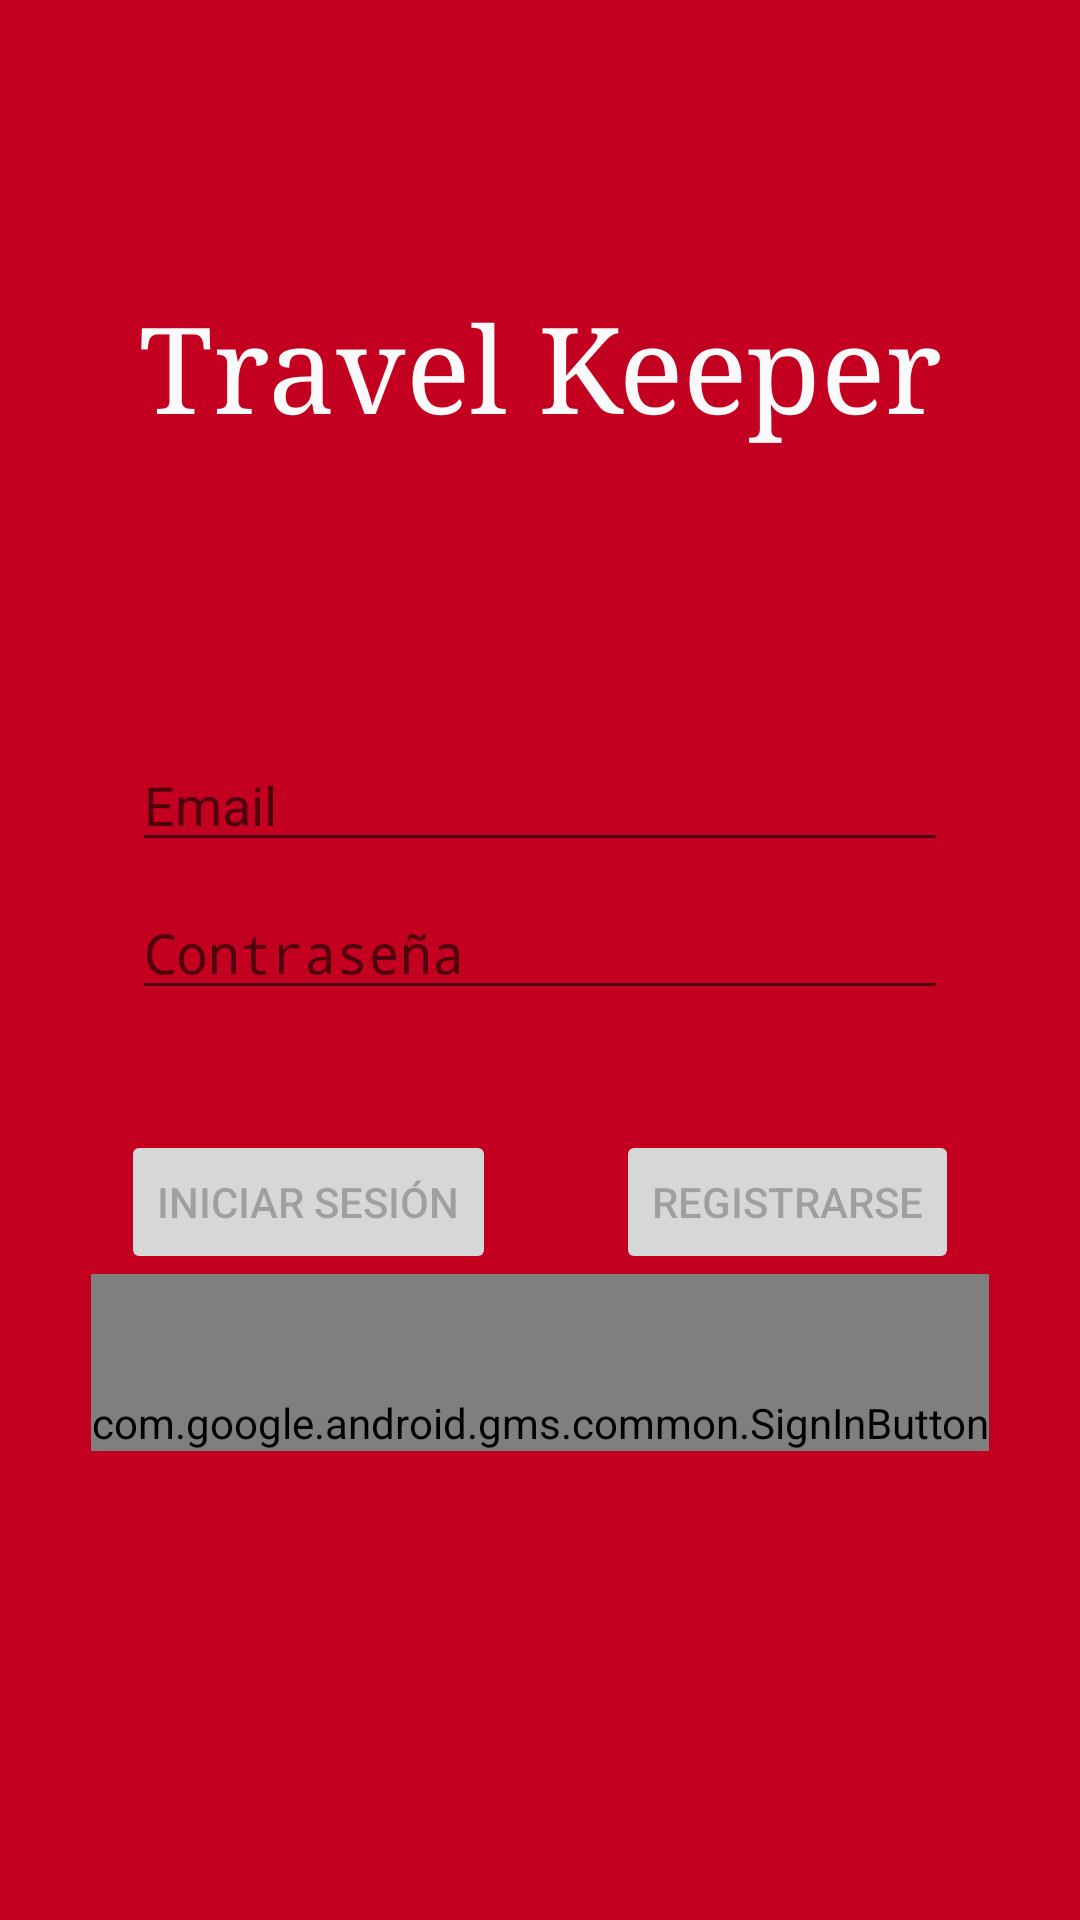

Produce the Android XML layout that renders to this screen, including the resource entries it uses.
<!-- AndroidManifest.xml: activity theme AppTheme.NoActionBar -->
<!-- res/layout/activity_login.xml -->
<?xml version="1.0" encoding="utf-8"?>
<androidx.constraintlayout.widget.ConstraintLayout
        xmlns:android="http://schemas.android.com/apk/res/android"
        xmlns:app="http://schemas.android.com/apk/res-auto"
        xmlns:tools="http://schemas.android.com/tools"
        android:id="@+id/container"
        android:layout_width="match_parent"
        android:layout_height="match_parent"
        android:background="@color/colorPrimaryDark"
        tools:context=".features.login.LoginActivity">

    <TextView
            android:id="@+id/title"
            android:layout_width="wrap_content"
            android:layout_height="wrap_content"
            android:textColor="@color/white"
            android:text="@string/app_name"
            android:gravity="center_horizontal"
            android:textSize="40dp"
            android:layout_marginTop="96dp"
            android:typeface="serif"
            app:layout_constraintEnd_toEndOf="parent"
            app:layout_constraintTop_toTopOf="parent"
            app:layout_constraintStart_toStartOf="parent"/>

    <androidx.constraintlayout.widget.ConstraintLayout
            android:layout_width="match_parent"
            android:layout_height="wrap_content"
            app:layout_constraintEnd_toEndOf="parent"
            app:layout_constraintTop_toBottomOf="@id/title"
            app:layout_constraintStart_toStartOf="parent">

        <LinearLayout
                android:layout_marginTop="48dp"
                android:layout_width="match_parent"
                android:layout_height="wrap_content"
                android:orientation="vertical"
                android:background="@drawable/rounded_square_white_box"
                android:paddingTop="50dp"
                android:layout_marginLeft="20dp"
                android:layout_marginRight="20dp"
                android:paddingBottom="60dp"
                app:layout_constraintEnd_toEndOf="parent"
                app:layout_constraintTop_toTopOf="parent"
                app:layout_constraintStart_toStartOf="parent">

            <EditText
                    android:id="@+id/username"
                    android:layout_width="match_parent"
                    android:layout_height="wrap_content"
                    android:layout_marginStart="24dp"
                    android:layout_marginEnd="24dp"
                    android:hint="@string/prompt_email"
                    android:inputType="textEmailAddress"
                    android:selectAllOnFocus="true"/>

            <EditText
                    android:id="@+id/password"
                    android:layout_width="match_parent"
                    android:layout_height="wrap_content"
                    android:layout_marginStart="24dp"
                    android:layout_marginTop="8dp"
                    android:layout_marginEnd="24dp"
                    android:hint="@string/prompt_password"
                    android:imeActionLabel="@string/action_sign_in_short"
                    android:imeOptions="actionDone"
                    android:inputType="textPassword"
                    android:selectAllOnFocus="true"/>

            <LinearLayout
                    android:layout_width="match_parent"
                    android:layout_height="wrap_content"
                    android:paddingTop="40dp"
                    android:gravity="center_horizontal">

                <Button
                        android:id="@+id/login"
                        android:enabled="false"
                        android:layout_width="wrap_content"
                        android:layout_height="wrap_content"
                        android:text="@string/action_sign_in"/>

                <Button
                        android:id="@+id/register"
                        android:enabled="false"
                        android:layout_marginStart="40dp"
                        android:layout_width="wrap_content"
                        android:layout_height="wrap_content"
                        android:text="@string/action_register"/>
            </LinearLayout>


            <com.google.android.gms.common.SignInButton
                    android:id="@+id/google_sign_in_button"
                    android:layout_width="wrap_content"
                    android:paddingTop="40dp"
                    android:layout_gravity="center_horizontal"
                    android:layout_height="wrap_content"
                    android:text="@string/action_sign_in"/>
        </LinearLayout>
        <ImageView
                android:id="@+id/imageView2"
                android:layout_width="96dp"
                android:layout_height="96dp"
                android:background="@drawable/bright_circle_red"
                app:srcCompat="@mipmap/ic_launcher_foreground"
                app:layout_constraintEnd_toEndOf="parent"
                app:layout_constraintStart_toStartOf="parent"
                app:layout_constraintTop_toTopOf="parent"/>
    </androidx.constraintlayout.widget.ConstraintLayout>

    <RelativeLayout
            android:id="@+id/loading"
            android:visibility="gone"
            android:layout_width="match_parent"
            android:layout_height="match_parent"
            android:clickable="true"
            android:focusable="true"
            android:background="@color/transparent_dark"
            app:layout_constraintBottom_toBottomOf="parent"
            app:layout_constraintTop_toTopOf="parent">
        <ProgressBar
                android:layout_width="wrap_content"
                android:layout_height="wrap_content"
                android:layout_centerInParent="true"/>
    </RelativeLayout>

</androidx.constraintlayout.widget.ConstraintLayout>
<!-- resources referenced by this layout -->
<resources>
  <color name="colorPrimaryDark">#c40021</color>
  <color name="transparent_dark">#6F000000</color>
  <color name="white">#fafafa</color>
  <!-- mipmap ic_launcher_foreground: png bitmap (mipmap-hdpi, 1832 bytes) -->
  <string name="action_register">Registrarse</string>
  <string name="action_sign_in">Iniciar sesión</string>
  <string name="action_sign_in_short">Iniciar sesión</string>
  <string name="app_name">Travel Keeper</string>
  <string name="prompt_email">Email</string>
  <string name="prompt_password">Contraseña</string>
  <style name="AppTheme.NoActionBar">
          <item name="windowActionBar">false</item>
          <item name="windowNoTitle">true</item>
      </style>
</resources>
